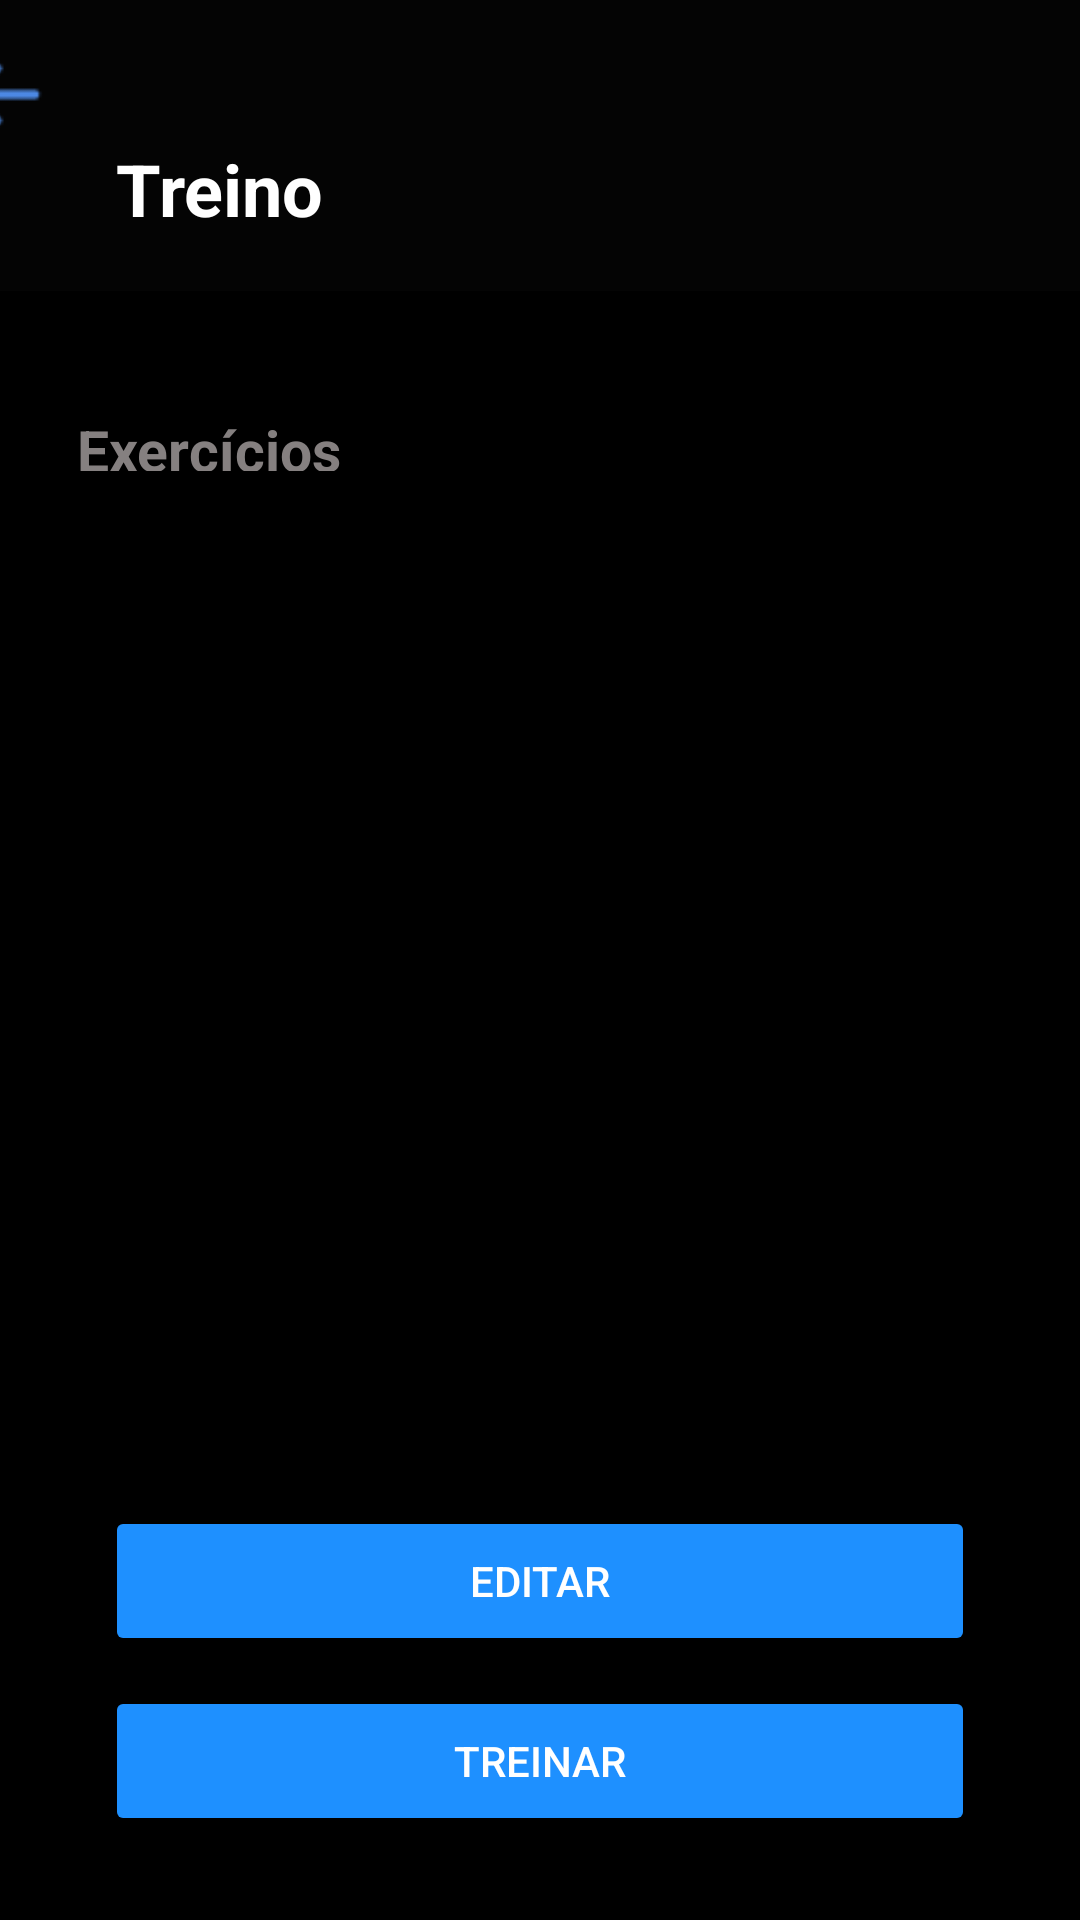

Android layout source for this screen:
<!-- AndroidManifest.xml: application theme Theme.FitBuilder -->
<!-- res/layout/activity_lista_de_exercicios.xml -->
<androidx.constraintlayout.widget.ConstraintLayout
    xmlns:android="http://schemas.android.com/apk/res/android"
    xmlns:app="http://schemas.android.com/apk/res-auto"
    xmlns:tools="http://schemas.android.com/tools"
    android:id="@+id/activity_lista_de_exercicios"
    android:layout_width="match_parent"
    android:layout_height="match_parent"
    android:background="#000000"
    tools:context="activities.Activity_ListaDeExercicios">

    <androidx.constraintlayout.widget.ConstraintLayout
        android:id="@+id/linearLayoutGender_ListaDeExercicios"
        android:layout_width="418dp"
        android:layout_height="97dp"
        android:layout_gravity="center"
        android:background="#040404"
        android:gravity="center"
        android:orientation="horizontal"
        app:layout_constraintEnd_toEndOf="parent"
        app:layout_constraintHorizontal_bias="0.571"
        app:layout_constraintStart_toStartOf="parent"
        app:layout_constraintTop_toTopOf="parent">

        <ImageView
            android:id="@+id/btnvoltar_ListaDeExercicios"
            android:layout_width="36dp"
            android:layout_height="31dp"
            android:layout_gravity="center_vertical"
            android:src="@drawable/icons"
            app:layout_constraintBottom_toBottomOf="parent"
            app:layout_constraintEnd_toEndOf="parent"
            app:layout_constraintHorizontal_bias="0.041"
            app:layout_constraintStart_toStartOf="parent"
            app:layout_constraintTop_toTopOf="parent"
            app:layout_constraintVertical_bias="0.242" />

        <TextView
            android:id="@+id/textViewTitle_ListaDeExercicios"
            android:layout_width="wrap_content"
            android:layout_height="wrap_content"
            android:text="Treino"
            android:textColor="#FFFFFF"
            android:textSize="24sp"
            android:textStyle="bold"
            app:layout_constraintBottom_toBottomOf="parent"
            app:layout_constraintEnd_toEndOf="parent"
            app:layout_constraintHorizontal_bias="0.204"
            app:layout_constraintStart_toStartOf="parent"
            app:layout_constraintTop_toTopOf="parent"
            app:layout_constraintVertical_bias="0.723" />


    </androidx.constraintlayout.widget.ConstraintLayout>


    <TextView
        android:id="@+id/editTextExercicio_ListaDeExercicios"
        android:layout_width="115dp"
        android:layout_height="20dp"
        android:layout_marginStart="25dp"
        android:layout_marginTop="40dp"
        android:layout_marginEnd="30dp"
        android:hint="Exercícios"
        android:textColorHint="#858080"
        android:textSize="19sp"
        android:textStyle="bold"
        app:layout_constraintBottom_toTopOf="@+id/button_container"
        app:layout_constraintEnd_toEndOf="parent"
        app:layout_constraintHorizontal_bias="0.004"
        app:layout_constraintStart_toStartOf="parent"
        app:layout_constraintTop_toBottomOf="@+id/linearLayoutGender_ListaDeExercicios"
        app:layout_constraintVertical_bias="0.0" />

    <LinearLayout
        android:id="@+id/button_container"
        android:layout_width="match_parent"
        android:layout_height="wrap_content"
        android:orientation="vertical"
        app:layout_constraintBottom_toBottomOf="parent"
        app:layout_constraintStart_toStartOf="parent"
        app:layout_constraintTop_toTopOf="parent"
        app:layout_constraintVertical_bias="0.279"></LinearLayout>

    <Button
        android:id="@+id/buttonTreinar_ListaDeExercicios"
        android:layout_width="290dp"
        android:layout_height="50dp"
        android:layout_marginStart="30dp"
        android:layout_marginEnd="30dp"
        android:layout_marginBottom="28dp"
        android:backgroundTint="#1E90FF"
        android:text="Treinar"
        android:textColor="#FFFFFF"
        app:layout_constraintBottom_toBottomOf="parent"
        app:layout_constraintEnd_toEndOf="parent"
        app:layout_constraintHorizontal_bias="0.508"
        app:layout_constraintStart_toStartOf="parent" />

    <Button
        android:id="@+id/buttonEditar_ListaDeExercicios"
        android:layout_width="290dp"
        android:layout_height="50dp"
        android:layout_marginStart="30dp"
        android:layout_marginEnd="30dp"
        android:layout_marginBottom="88dp"
        android:backgroundTint="#1E90FF"
        android:text="Editar"
        android:textColor="#FFFFFF"
        app:layout_constraintBottom_toBottomOf="parent"
        app:layout_constraintEnd_toEndOf="parent"
        app:layout_constraintHorizontal_bias="0.508"
        app:layout_constraintStart_toStartOf="parent" />

</androidx.constraintlayout.widget.ConstraintLayout>
<!-- resources referenced by this layout -->
<resources>
  <!-- drawable icons: png bitmap (drawable, 408 bytes) -->
  <style name="Theme.FitBuilder" parent="Base.Theme.FitBuilder" />
  <style name="Base.Theme.FitBuilder" parent="Theme.Material3.DayNight.NoActionBar">
          
          
      </style>
</resources>
